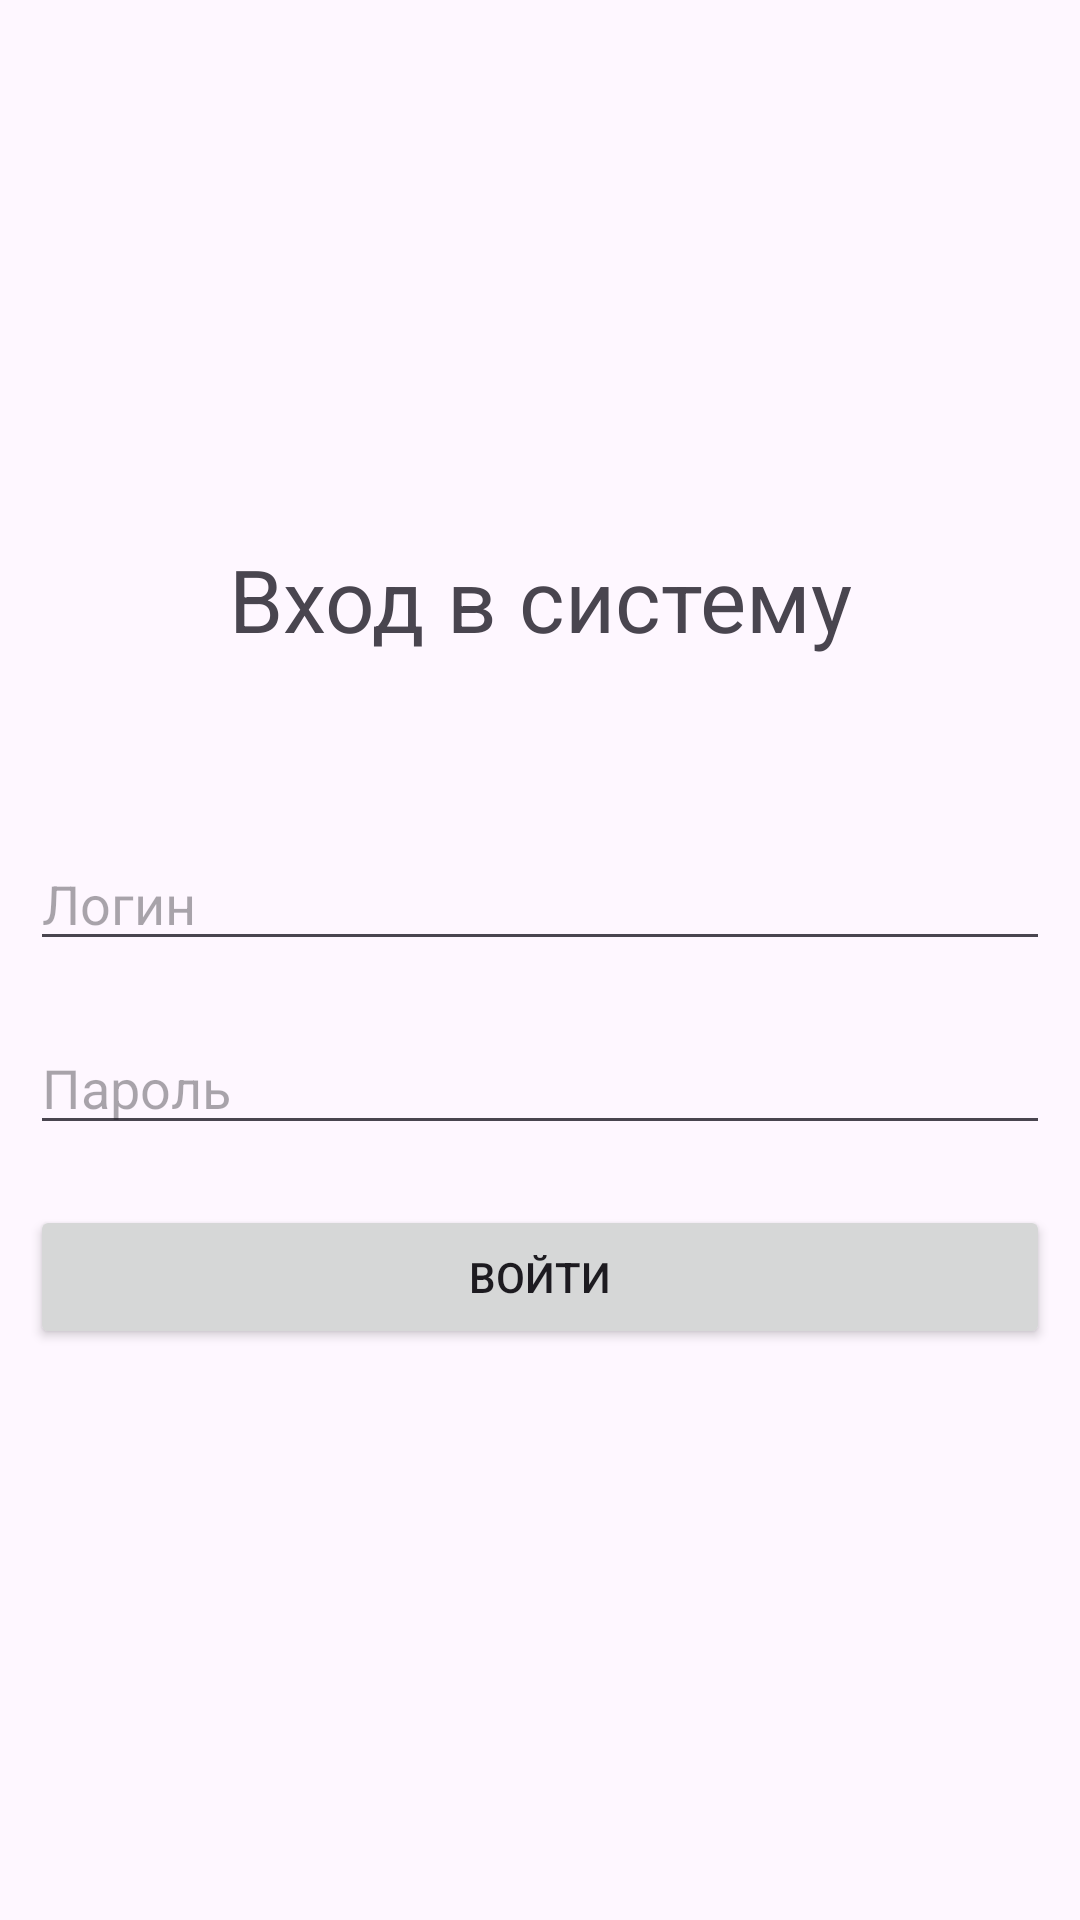

The Android layout XML behind this screen, and the referenced resources:
<!-- AndroidManifest.xml: application theme Theme.AdaptationMapMobileApp -->
<!-- res/layout/activity_authorization.xml -->
<?xml version="1.0" encoding="utf-8"?>
<LinearLayout xmlns:android="http://schemas.android.com/apk/res/android"
    xmlns:app="http://schemas.android.com/apk/res-auto"
    xmlns:tools="http://schemas.android.com/tools"
    android:id="@+id/main"
    android:layout_width="match_parent"
    android:layout_height="match_parent"
    android:gravity="center"
    android:orientation="vertical"
    tools:context=".activities.AuthorizationActivity">

    <TextView
        android:layout_width="match_parent"
        android:layout_height="wrap_content"
        android:layout_marginBottom="50dp"
        android:text="Вход в систему"
        android:textAlignment="center"
        android:textSize="14pt" />

    <EditText
        android:id="@+id/login_ed"
        android:layout_width="match_parent"
        android:layout_height="wrap_content"
        android:layout_margin="10dp"
        android:hint="Логин" />

    <EditText
        android:id="@+id/password_ed"
        android:layout_width="match_parent"
        android:layout_height="wrap_content"
        android:layout_margin="10dp"
        android:hint="Пароль"
        android:inputType="textPassword" />

    <Button
        android:id="@+id/login_button"
        android:layout_width="match_parent"
        android:layout_height="wrap_content"
        android:layout_margin="10dp"
        android:text="Войти" />
</LinearLayout>
<!-- resources referenced by this layout -->
<resources>
  <style name="Theme.AdaptationMapMobileApp" parent="Base.Theme.AdaptationMapMobileApp" />
  <style name="Base.Theme.AdaptationMapMobileApp" parent="Theme.Material3.DayNight.NoActionBar">
          
          
      </style>
</resources>
